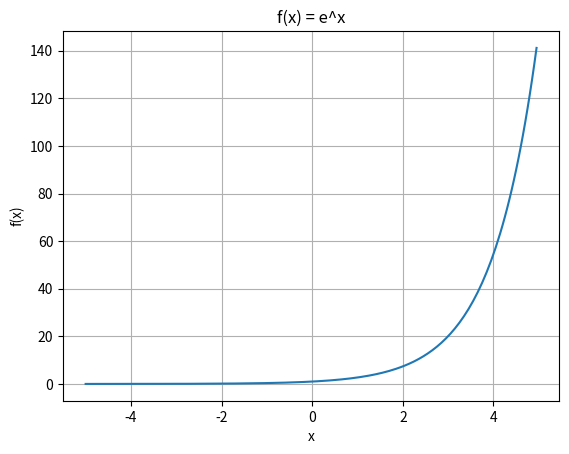
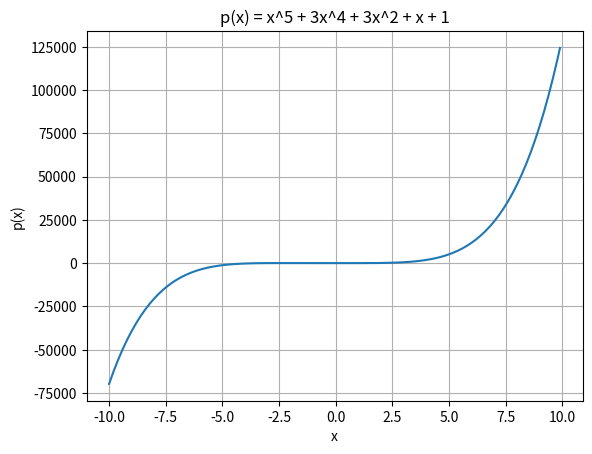
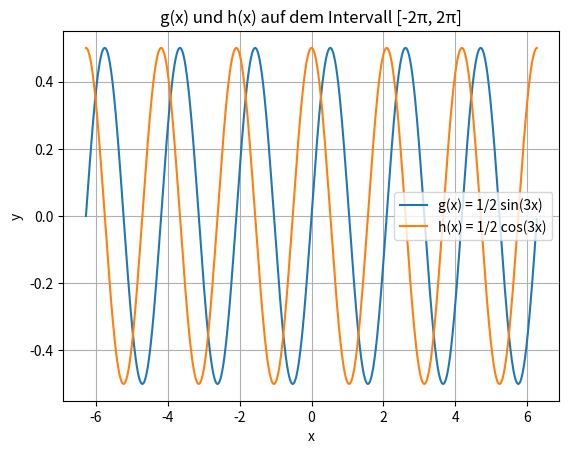

Reproduce these figures in Python, in order.
import numpy as np
import matplotlib.pyplot as plt

# Abbildung 1: f(x) = e^x auf dem Intervall [-5, 5] mit Schrittweite 0.05
x1 = np.arange(-5, 5, 0.05)
y1 = np.exp(x1)
plt.figure()
plt.plot(x1, y1)
plt.title('f(x) = e^x')
plt.xlabel('x')
plt.ylabel('f(x)')
plt.grid(True)

# Abbildung 2: p(x) = x^5 + 3x^4 + 3x^2 + x + 1 auf dem Intervall [-10, 10] mit Schrittweite 0.1
x2 = np.arange(-10, 10, 0.1)
y2 = x2**5 + 3*x2**4 + 3*x2**2 + x2 + 1
plt.figure()
plt.plot(x2, y2)
plt.title('p(x) = x^5 + 3x^4 + 3x^2 + x + 1')
plt.xlabel('x')
plt.ylabel('p(x)')
plt.grid(True)

# Abbildung 3: g(x) = 1/2 sin(3x) und h(x) = 1/2 cos(3x) auf dem Intervall [-2π, 2π] mit Schrittweite 0.01
x3 = np.arange(-2*np.pi, 2*np.pi, 0.01)
y3_g = 0.5 * np.sin(3*x3)
y3_h = 0.5 * np.cos(3*x3)
plt.figure()
plt.plot(x3, y3_g, label='g(x) = 1/2 sin(3x)')
plt.plot(x3, y3_h, label='h(x) = 1/2 cos(3x)')
plt.title('g(x) und h(x) auf dem Intervall [-2π, 2π]')
plt.xlabel('x')
plt.ylabel('y')
plt.legend()
plt.grid(True)

# Anzeigen der Plots
plt.show()